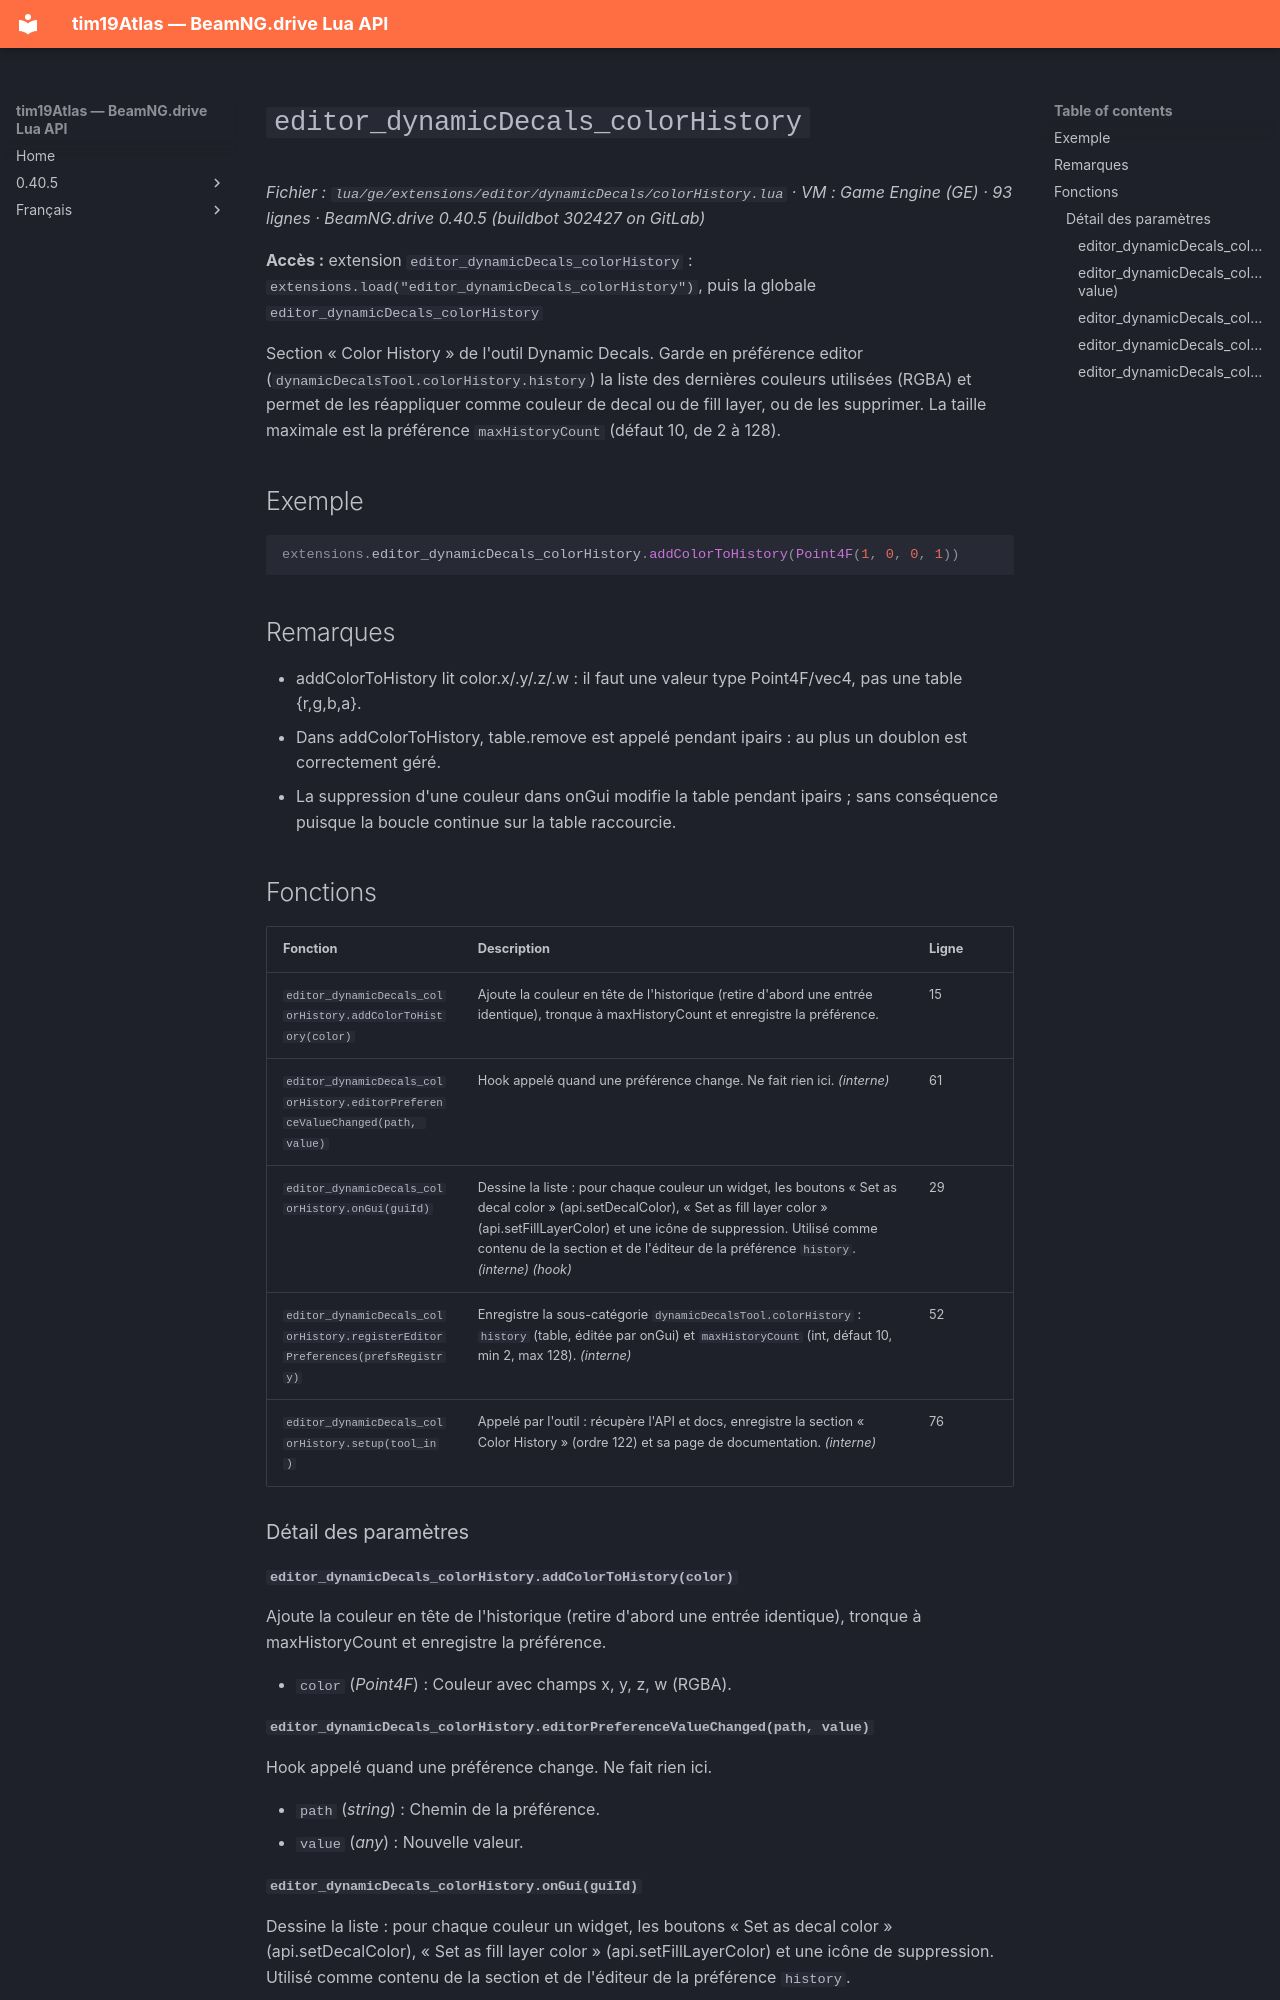

repository: Tim0219800/beamng-lua-atlas · page: fr/0.40.5/ge/extensions/editor/dynamicDecals/colorHistory.html · generator: mkdocs

# `editor_dynamicDecals_colorHistory`

*Fichier : `lua/ge/extensions/editor/dynamicDecals/colorHistory.lua` · VM : Game Engine (GE) · 93 lignes · BeamNG.drive 0.40.5 (buildbot 302427 on GitLab)*

**Accès :** extension `editor_dynamicDecals_colorHistory` : `extensions.load("editor_dynamicDecals_colorHistory")`, puis la globale `editor_dynamicDecals_colorHistory`

Section « Color History » de l'outil Dynamic Decals. Garde en préférence editor (`dynamicDecalsTool.colorHistory.history`) la liste des dernières couleurs utilisées (RGBA) et permet de les réappliquer comme couleur de decal ou de fill layer, ou de les supprimer. La taille maximale est la préférence `maxHistoryCount` (défaut 10, de 2 à 128).

## Exemple

```lua
extensions.editor_dynamicDecals_colorHistory.addColorToHistory(Point4F(1, 0, 0, 1))
```

## Remarques

- addColorToHistory lit color.x/.y/.z/.w : il faut une valeur type Point4F/vec4, pas une table {r,g,b,a}.
- Dans addColorToHistory, table.remove est appelé pendant ipairs : au plus un doublon est correctement géré.
- La suppression d'une couleur dans onGui modifie la table pendant ipairs ; sans conséquence puisque la boucle continue sur la table raccourcie.

## Fonctions

| Fonction | Description | Ligne |
|---|---|---|
| `editor_dynamicDecals_colorHistory.addColorToHistory(color)` | Ajoute la couleur en tête de l'historique (retire d'abord une entrée identique), tronque à maxHistoryCount et enregistre la préférence. | 15 |
| `editor_dynamicDecals_colorHistory.editorPreferenceValueChanged(path, value)` | Hook appelé quand une préférence change. Ne fait rien ici. *(interne)* | 61 |
| `editor_dynamicDecals_colorHistory.onGui(guiId)` | Dessine la liste : pour chaque couleur un widget, les boutons « Set as decal color » (api.setDecalColor), « Set as fill layer color » (api.setFillLayerColor) et une icône de suppression. Utilisé comme contenu de la section et de l'éditeur de la préférence `history`. *(interne)* *(hook)* | 29 |
| `editor_dynamicDecals_colorHistory.registerEditorPreferences(prefsRegistry)` | Enregistre la sous-catégorie `dynamicDecalsTool.colorHistory` : `history` (table, éditée par onGui) et `maxHistoryCount` (int, défaut 10, min 2, max 128). *(interne)* | 52 |
| `editor_dynamicDecals_colorHistory.setup(tool_in)` | Appelé par l'outil : récupère l'API et docs, enregistre la section « Color History » (ordre 122) et sa page de documentation. *(interne)* | 76 |

### Détail des paramètres

#### `editor_dynamicDecals_colorHistory.addColorToHistory(color)`

Ajoute la couleur en tête de l'historique (retire d'abord une entrée identique), tronque à maxHistoryCount et enregistre la préférence.

- `color` (*Point4F*) : Couleur avec champs x, y, z, w (RGBA).

#### `editor_dynamicDecals_colorHistory.editorPreferenceValueChanged(path, value)`

Hook appelé quand une préférence change. Ne fait rien ici.

- `path` (*string*) : Chemin de la préférence.
- `value` (*any*) : Nouvelle valeur.
